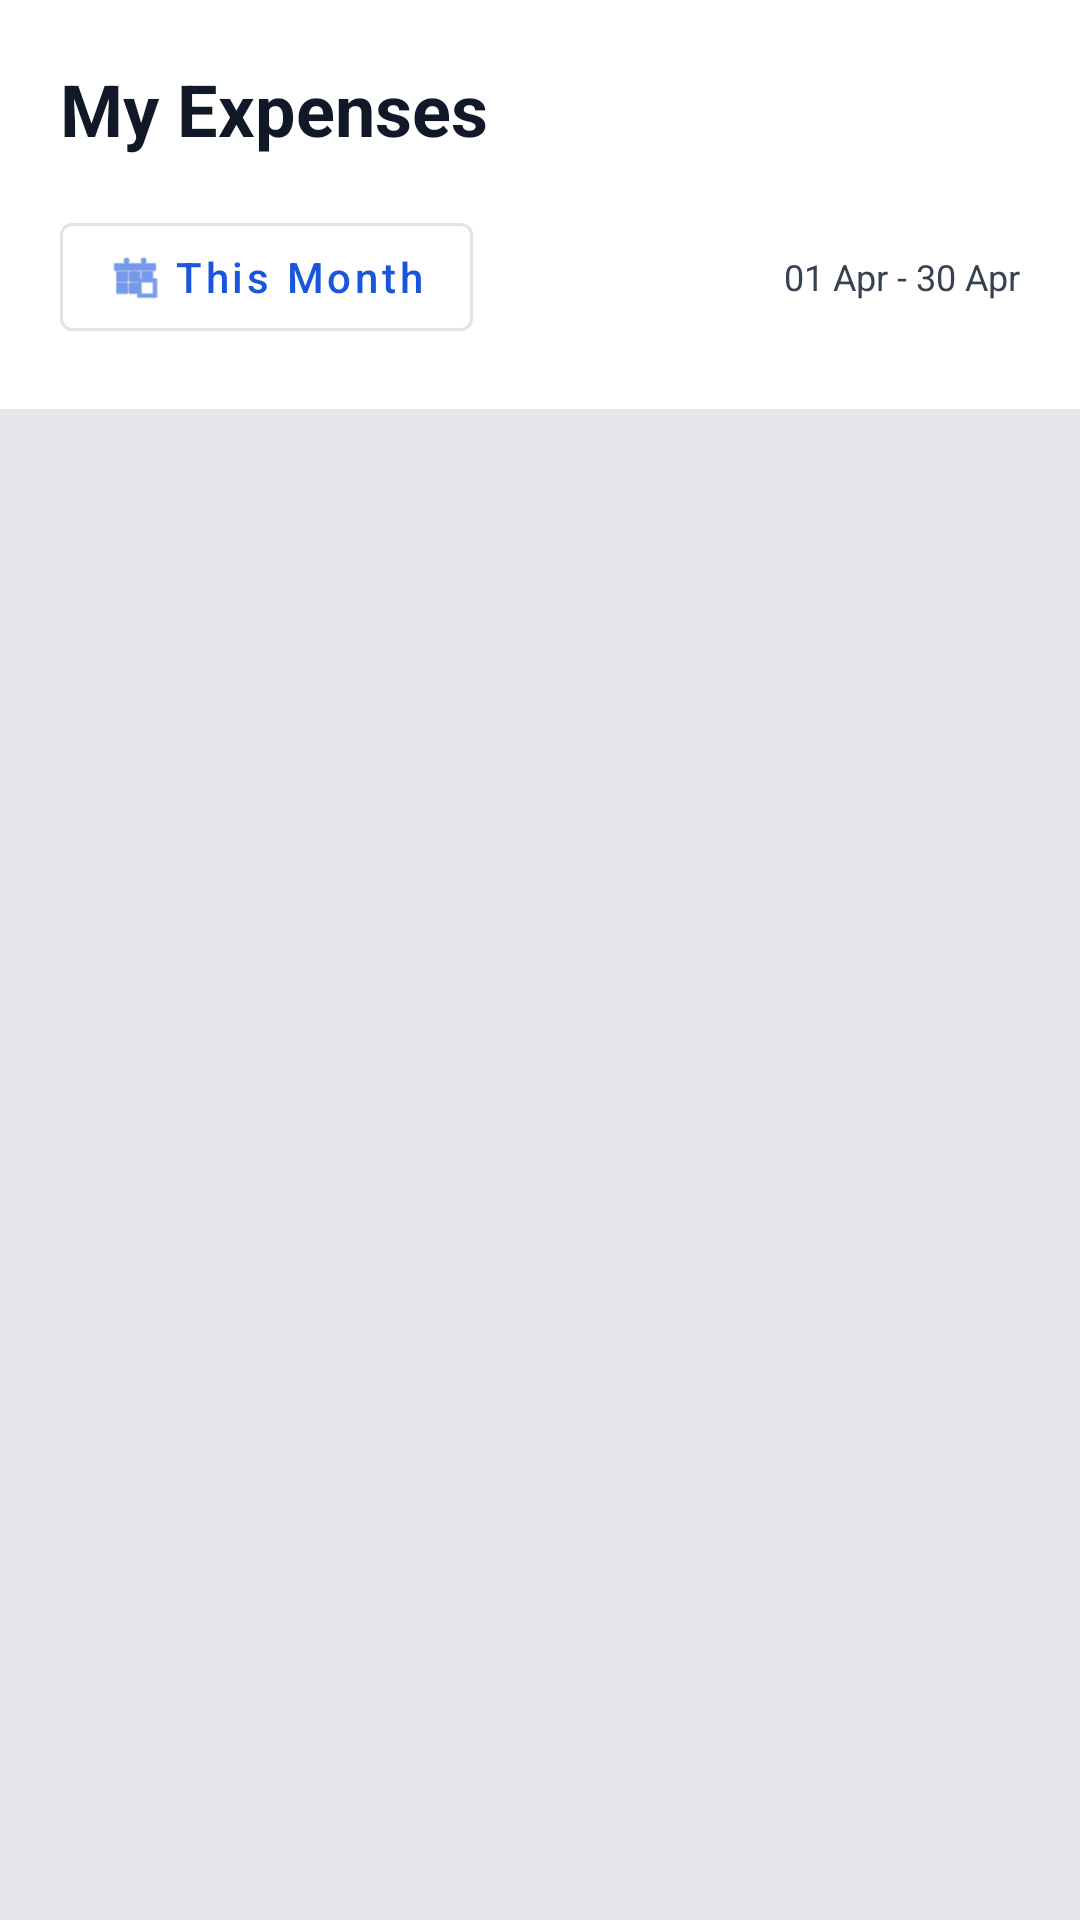

Layout XML and referenced resources for this Android screen:
<!-- AndroidManifest.xml: application theme Theme.SaveSmart -->
<!-- res/layout/fragment_expense_list.xml -->
<?xml version="1.0" encoding="utf-8"?>
<androidx.coordinatorlayout.widget.CoordinatorLayout xmlns:android="http://schemas.android.com/apk/res/android"
    xmlns:app="http://schemas.android.com/apk/res-auto"
    android:layout_width="match_parent"
    android:layout_height="match_parent"
    android:background="@color/background">

    <LinearLayout
        android:layout_width="match_parent"
        android:layout_height="match_parent"
        android:orientation="vertical">

        
        <LinearLayout
            android:layout_width="match_parent"
            android:layout_height="wrap_content"
            android:orientation="vertical"
            android:padding="20dp"
            android:background="@color/card_surface">

            <TextView
                android:layout_width="wrap_content"
                android:layout_height="wrap_content"
                android:text="My Expenses"
                android:textSize="24sp"
                android:textStyle="bold"
                android:textColor="@color/text_primary"
                android:layout_marginBottom="16dp" />

            
            <LinearLayout
                android:layout_width="match_parent"
                android:layout_height="wrap_content"
                android:orientation="horizontal"
                android:gravity="center_vertical">

                <com.google.android.material.button.MaterialButton
                    android:id="@+id/btnDateFilter"
                    style="@style/Widget.MaterialComponents.Button.OutlinedButton"
                    android:layout_width="wrap_content"
                    android:layout_height="wrap_content"
                    android:text="This Month"
                    android:textAllCaps="false"
                    app:icon="@android:drawable/ic_menu_today" />

                <View
                    android:layout_width="0dp"
                    android:layout_height="0dp"
                    android:layout_weight="1" />

                <TextView
                    android:id="@+id/tvDateRange"
                    android:layout_width="wrap_content"
                    android:layout_height="wrap_content"
                    android:text="01 Apr - 30 Apr"
                    android:textSize="12sp"
                    android:textColor="@color/text_secondary" />
            </LinearLayout>
        </LinearLayout>

        
        <LinearLayout
            android:id="@+id/layoutEmpty"
            android:layout_width="match_parent"
            android:layout_height="match_parent"
            android:gravity="center"
            android:orientation="vertical"
            android:visibility="gone">

            <TextView
                android:layout_width="wrap_content"
                android:layout_height="wrap_content"
                android:text="No expenses found"
                android:textSize="16sp"
                android:textColor="@color/text_secondary" />
        </LinearLayout>

        
        <androidx.recyclerview.widget.RecyclerView
            android:id="@+id/rvExpenses"
            android:layout_width="match_parent"
            android:layout_height="match_parent"
            android:padding="8dp"
            android:clipToPadding="false" />

    </LinearLayout>

</androidx.coordinatorlayout.widget.CoordinatorLayout>
<!-- resources referenced by this layout -->
<resources>
  <color name="background">#E5E7EB</color>
  <color name="card_surface">#FFFFFF</color>
  <color name="text_primary">#111827</color>
  <color name="text_secondary">#374151</color>
  <style name="Theme.SaveSmart" parent="Base.Theme.SaveSmart" />
  <style name="Base.Theme.SaveSmart" parent="Theme.Material3.DayNight.NoActionBar">
          
          <item name="colorPrimary">@color/primary_blue</item>
          <item name="colorOnPrimary">@color/white</item>
          <item name="colorPrimaryContainer">#DBEAFE</item> 
          <item name="colorOnPrimaryContainer">@color/primary_blue</item>
  
          <item name="android:statusBarColor">@color/primary_blue</item>
          <item name="android:windowBackground">@color/background</item>
  
          
          <item name="colorSurface">@color/card_surface</item>
          <item name="colorOnSurface">@color/text_primary</item>
          <item name="colorOutline">@color/border</item>
          <item name="colorSurfaceVariant">#F3F4F6</item>
          <item name="colorOnSurfaceVariant">@color/text_secondary</item>
  
          
          <item name="android:textAllCaps">false</item>
          <item name="textAllCaps">false</item>
          <item name="android:editTextStyle">@style/Widget.SaveSmart.EditText</item>
      </style>
  <color name="primary_blue">#1A56DB</color>
  <color name="white">#FFFFFF</color>
  <color name="border">#9CA3AF</color>
  <style name="Widget.SaveSmart.EditText" parent="Widget.Material3.TextInputEditText.OutlinedBox">
          <item name="android:textAllCaps">false</item>
          <item name="textAllCaps">false</item>
          <item name="android:textSize">16sp</item>
          <item name="android:textColor">@color/text_primary</item>
          <item name="android:textColorHint">@color/text_secondary</item>
      </style>
</resources>
